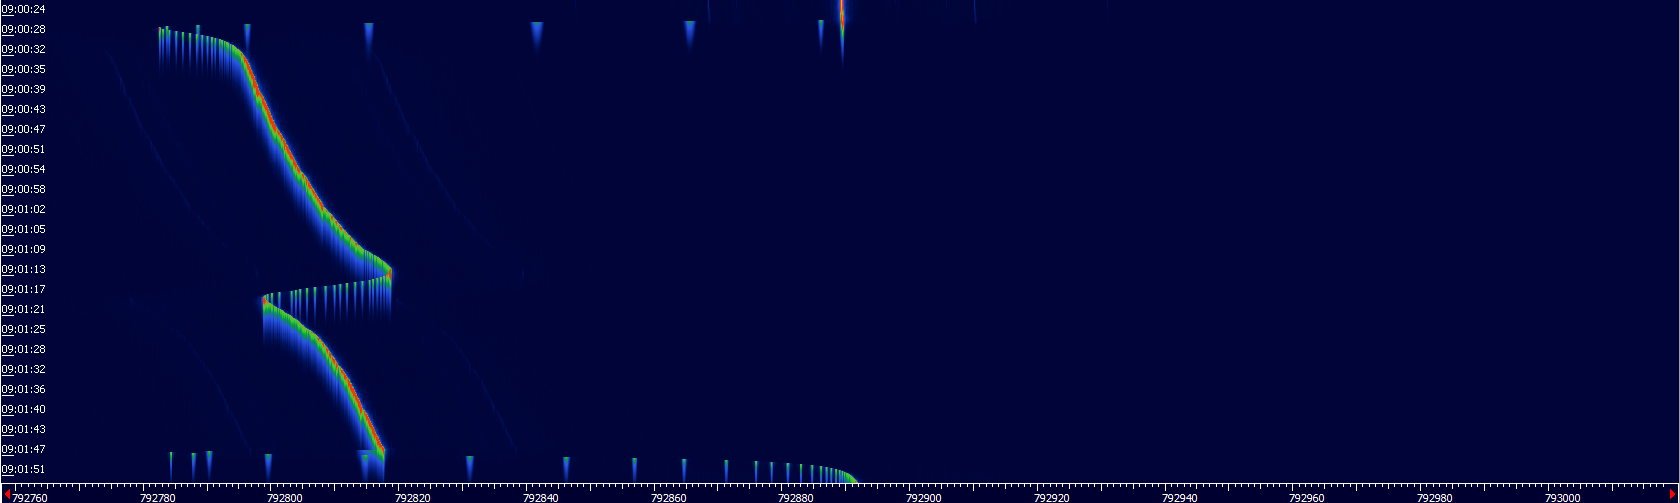

The data file committed next to this chart (first rows):
ultramarin10, 
X, Y
792820, -0.0003562
792821, 0.003175
792822, 0.002459
792824, 0.005404
792825, 0.004178
792826, 0.008393
792827, 0.006402
792828, 0.008179
792829, 0.01066
792830, 0.0131
792831, 0.01897
792831, 0.02759
792830, 0.04497
792814, 0.1986
792830, 0.05825
792814, 0.202
792830, 0.06691
792815, 0.2044
792830, 0.08034
792816, 0.2067
792830, 0.09018
792817, 0.2123
792830, 0.09887
792817, 0.2193
792831, 0.1069
792818, 0.2239
792831, 0.118
792819, 0.2312
792831, 0.1261
792819, 0.2346
792831, 0.1335
792820, 0.2425
792831, 0.1431
792826, 0.1843
792820, 0.2539
792832, 0.1469
792832, 0.1569
792820, 0.263
792833, 0.1579
792820, 0.2731
792834, 0.1625
792820, 0.2854
792834, 0.1669
792820, 0.2946
792835, 0.1695
792836, 0.1754
792834, 0.1775
792832, 0.1791
792830, 0.1799
792822, 0.1847
792819, 0.1871
792816, 0.1887
792814, 0.1919
